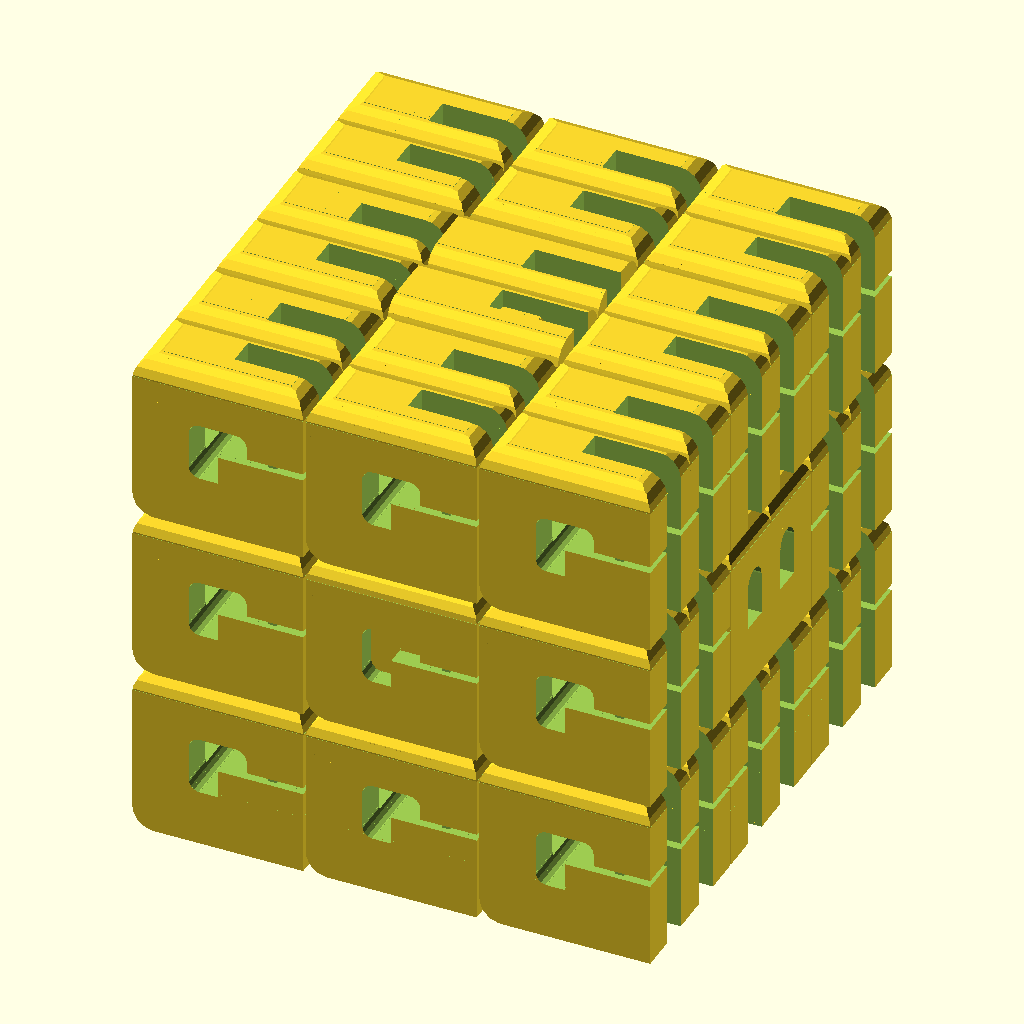
Cell 1 — every parameter at its default value.
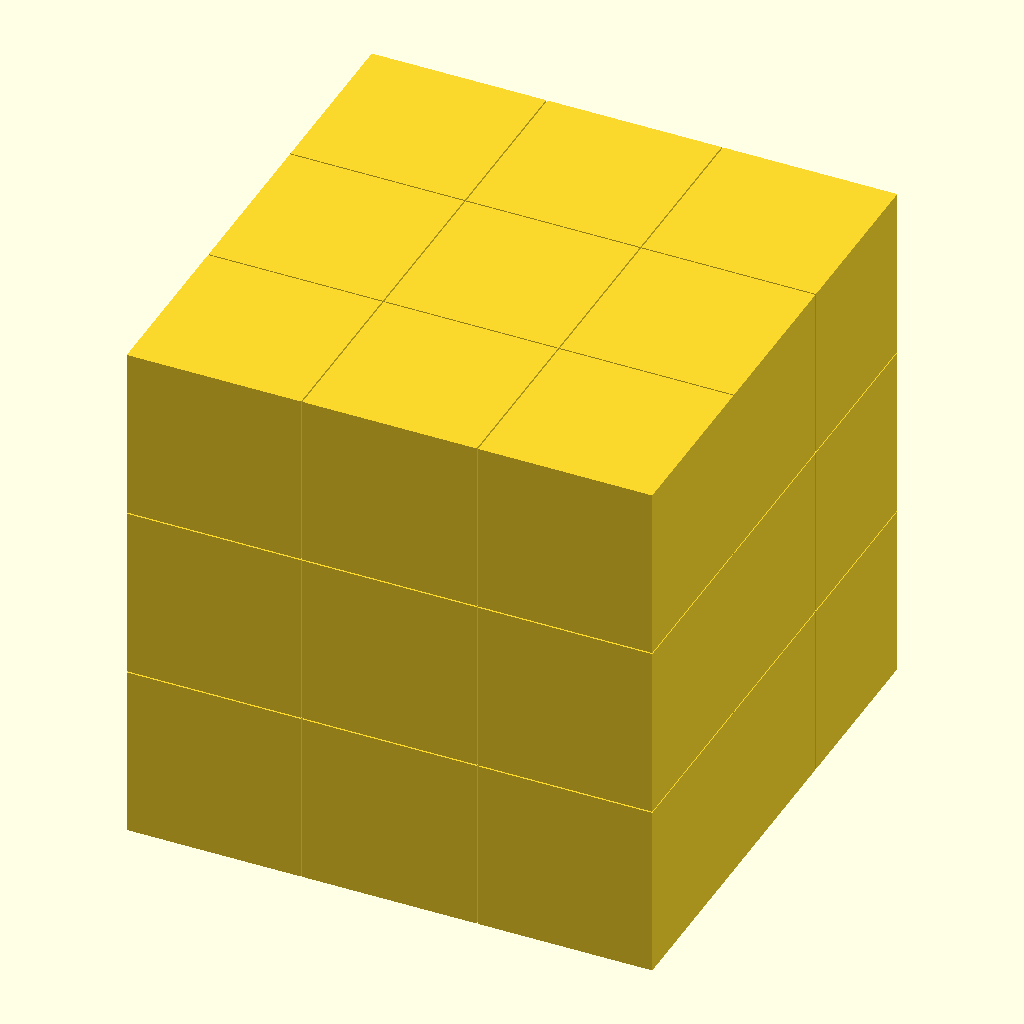
Cell 2: the same model with cle = 39.4.
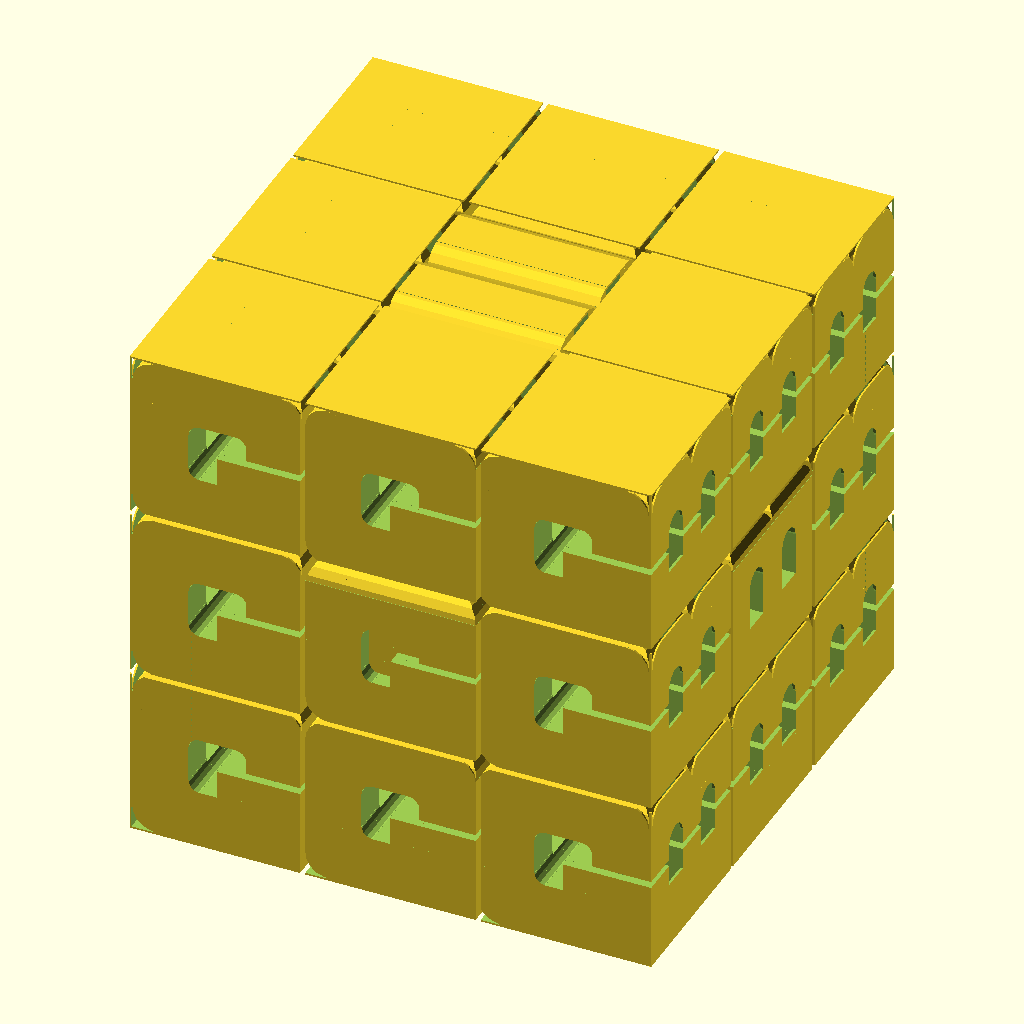
Cell 3 — gap set to 0.6, the other parameters unchanged.
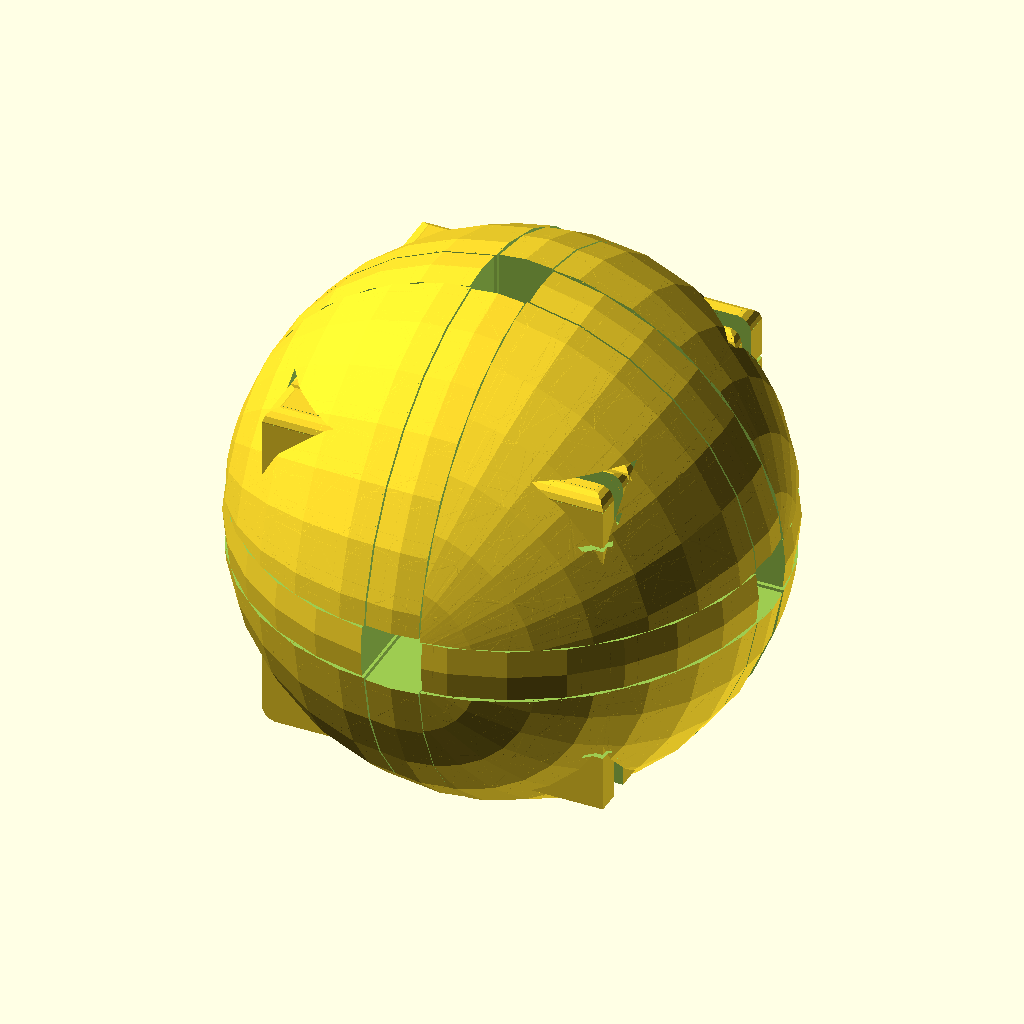
Cell 4: sph = 46 (everything else at default).
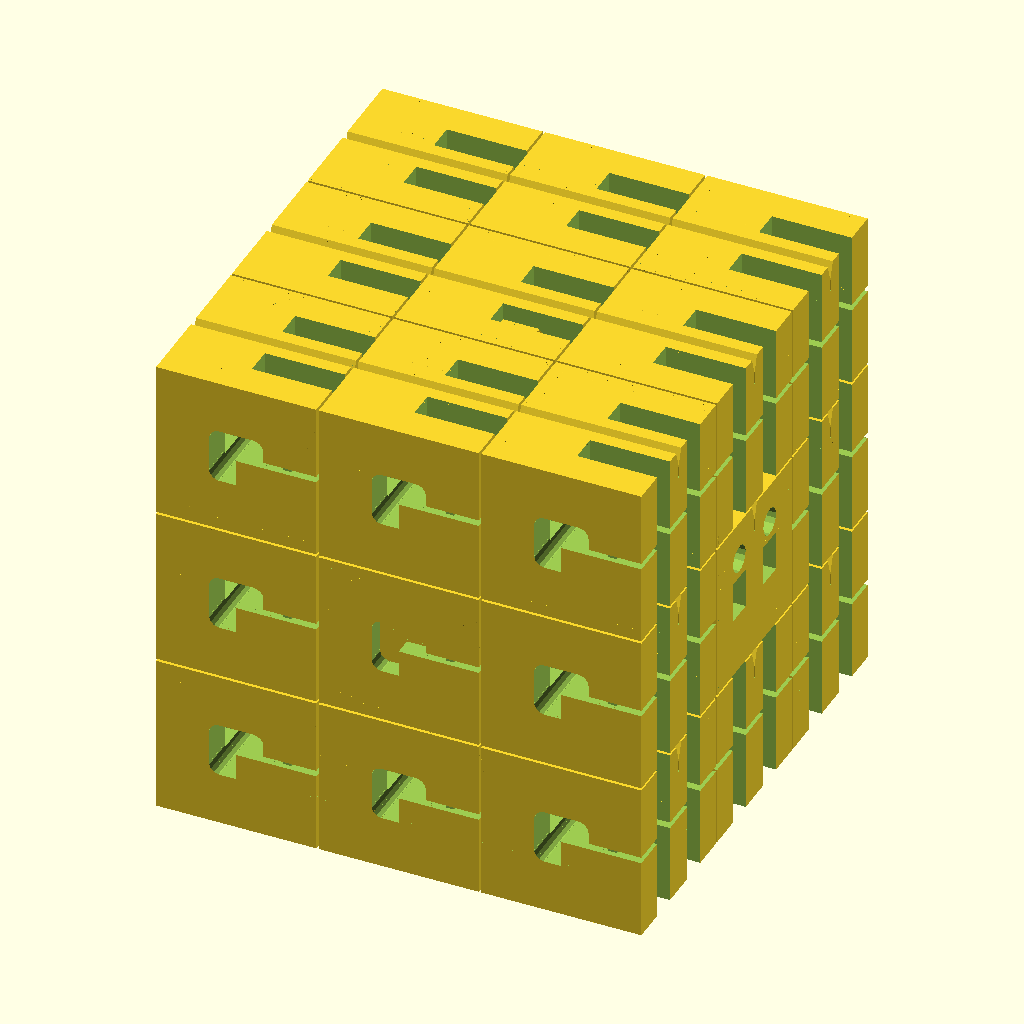
Cell 5: rad = 5 (everything else at default).
All cells are drawn from the same view direction (rotation 55°, 0°, 25°, orthographic, colour scheme Cornfield), but the view is re-fitted for each cell, so position and scale can differ between cells as well as the parameter.
Source of the model, inputs/thingiverse/files/thing-2203090/files/rubik-V3.scad:

//the actual length of one side of each small cube
cle=19.7;
//the gap between spinning parts
gap=0.3;
//the sphere that everything rotates around
sph=23;
// the radius of curvature for the edges of some of the cubes
rad=2.5;

//[hidden]
//the space reserved for each cube
csp=cle+gap;

//stuff for the beams
b_beamR=cle/4;  //beam is half the size of a cube, and radius is half the diameter
b_spinR=1.5*b_beamR; //half of what is left
b_beamL=cle*3+gap*2-2*cle/4; // full length of the cube less half of an endcap


module endCapRotation(radius,height)
{
    hh=height/2;
    rotate_extrude()polygon(points=[[0,hh],[radius-hh,hh],[radius,0],[radius-hh,-hh],[0,-hh]]);
}

module centerBeams()
{
    
	union()
    {
        // these are the long axles    
        rotate(90, [0, 1, 0])cylinder(h = b_beamL, r=b_beamR, center = true);
        rotate(90, [1, 0, 0])cylinder(h = b_beamL, r=b_beamR, center = true);
        rotate(90, [0, 0, 1])cylinder(h = b_beamL, r=b_beamR, center = true);

        // these are the cylinders that the end caps spin around
        translate([ 0, 0, b_beamL/2 ])                       endCapRotation(b_spinR,b_beamR);
        translate([ 0, 0, -b_beamL/2 ])                      endCapRotation(b_spinR,b_beamR);
        translate([ 0,b_beamL/2, 0])   rotate(90, [1, 0, 0]) endCapRotation(b_spinR,b_beamR);
        translate([ 0, -b_beamL/2, 0]) rotate(90, [1, 0, 0]) endCapRotation(b_spinR,b_beamR);
        translate([ b_beamL/2, 0, 0 ]) rotate(90, [0, 1, 0]) endCapRotation(b_spinR,b_beamR);
        translate([ -b_beamL/2, 0, 0 ])rotate(90, [0, 1, 0]) endCapRotation(b_spinR,b_beamR);
        // some support posts for #2 endcap above these will have to be broken off
        translate([0.5,3,-1.5*cle-gap])cube([2,1,4]);
        translate([1.0,1,-1.5*cle-gap])cube([1,5,0.6]);
        translate([0.5,-4,-1.5*cle-gap])cube([2,1,4]);
        translate([1.0,-6,-1.5*cle-gap])cube([1,5,0.6]);
	}

}

module caps()
{
    difference() 
    {
        translate([ 0, 0, cle+gap+cle/4 ]) cube([cle, cle, cle/2], center = true);
        // the space for the centerBeam to spin in
        translate([ 0, 0, cle+gap+cle/4 ]) endCapRotation(b_spinR+gap,b_beamR+2*gap);
        translate([ 0, 0, cle+gap+cle/4-b_beamR/2 ]) cylinder(h = b_beamR, r =b_beamR+gap, center = true);
        sphere(r=sph+gap, center = true);
	}
}

module edges()
{
    _lrg=sph*2;
	union()
    {
		difference()
        {
            // this is the rotational sphere
			sphere(r=sph, center = true, $fn=30);
			//less the parts that are on other small cubes
            translate([-_lrg/2+cle/4+gap, 0, 0]) cube([_lrg,_lrg,_lrg], center = true);	
			translate([0,-_lrg/2+cle/4+gap , 0]) cube([_lrg,_lrg,_lrg], center = true);
			translate([0, 0, _lrg/2+cle/4-gap]) cube([_lrg,_lrg,_lrg], center = true);
			translate([0, 0, -_lrg/2-cle/4+gap]) cube([_lrg,_lrg,_lrg], center = true);
            //some sloped edges in hope of making it not catch so much while you are turning it
            //translate([cle/2-2.2,cle, -cle/4])rotate([45,0,-20])cube([cle/4+.5,cle/8,1.5],center=true);
            //translate([cle/2-2.2,cle, cle/4])rotate([-45,0,-20])cube([cle/4+.5,cle/8,1.5],center=true);
            //translate([cle,cle/3+1.1, -cle/4+.4])rotate([45,0,-70])cube([cle/4+.5,cle/8,1.5],center=true);
            //translate([cle,cle/3+1.1, cle/4-.4])rotate([-45,0,-70])cube([cle/4+.5,cle/8,1.5],center=true);
            translate([0,cle/2+4,0.7])rotate([0,45,0])cube([cle,cle,1.5],center=true);
            translate([0,cle/2+4,-0.7])rotate([0,-45,0])cube([cle,cle,1.5],center=true);
            translate([cle/2+4,cle/4,cle/4-.4])rotate([45,0,0])cube([cle,cle/2,1.5],center=true);
            translate([cle/2+4,cle/4,-cle/4+.4])rotate([-45,0,0])cube([cle,cle/2,1.5],center=true);
		}
		difference()
        {
            translate([ cle+gap,cle+gap, 0 ]) cube([cle,cle,cle], center = true);
            sphere(r=sph+gap, center = true);
		}
        // this is the actual cube
        translate([cle/2+gap, cle/2+gap, -cle/4+gap]) cube([cle-gap, cle-gap, 2*(cle/4-gap)]);
	}
}

module edge_strength()
{
    translate([cle/2, cle/2-gap, -cle/4+gap]) cube([cle/2*.9, cle/2*.9, cle/2-2*gap]);
}
module corners()
{
    _lrg=sph*2;
	union(){
		difference()
        {
			sphere(r=sph, center = true, $fn=30);
			translate([-_lrg/2+cle/4, 0, 0]) cube([_lrg,_lrg,_lrg], center = true);	
			translate([0, -_lrg/2+cle/4, 0]) cube([_lrg,_lrg,_lrg], center = true);
			translate([0, 0, -_lrg/2+cle/4]) cube([_lrg,_lrg,_lrg], center = true);
            //some sloped edges to make it turn better
            translate([5,cle/2+4,5.7])rotate([0,45,0])cube([cle,cle,1.5],center=true);
            translate([12,cle/2,.7])rotate([-45,0,0])cube([cle,cle,1.5],center=true);
            translate([1,cle/2,12])rotate([-45,90,0])cube([cle,cle,1.5],center=true);
		}
		// this is the actual cube
        translate([ cle+gap, cle+gap, cle+gap ]) cube([cle,cle,cle], center = true);
	}

}
module corner_strength()
{
    translate([ cle-cle/3, cle-cle/3, cle-cle/3 ]) cube([cle/3,cle/3,cle/3], center = true);
}

//this is what to remove from the cube to make a G
module letterG()
{
	rotate([90,0,0]){
	  union(){
		translate([2.1, 2.1, 20]) cylinder(r=1.25, h=21, center = true, $fn = 15);
		translate([-2.1, 2.1, 20]) cylinder(r=1.25, h=21, center = true, $fn = 15);
		translate([-2.1, -2.1, 20]) cylinder(r=1.25, h=21, center = true, $fn = 15);
		translate([0, 1.05, 20]) cube([6.7,2.1,21], center = true);
		translate([0, 2.1, 20]) cube([4.2,2.5,21], center = true);
		translate([-1.05, 0, 20]) cube([2.1,6.7,21], center = true);
		translate([-2.1, 0, 20]) cube([2.5,4.2,21], center = true);
        // make a little support for the overhang
		translate([2.5, 0.325, 20 ]) cube([6, 0.75 ,21], center = true);
        translate([8.5, 0.325, 20 ]) cube([4, 0.75 ,21], center = true);
        translate([5, 0.325, 10.5 ]) cube([11, 0.75 ,2], center = true);
        translate([5, 0.325, cle+10.5 ]) cube([11, 0.75 ,2], center = true);
	  }	
		
	  difference(){
		translate([8.7, 8.7, 20]) cube([rad,rad,21], center = true);
		translate([7.35, 7.35, 20]) cylinder(r=rad, h=21, center = true, $fn = 15);	
	  }
		
	  difference(){
		translate([-8.7, 8.7, 20]) cube([rad,rad,21], center = true);
		translate([-7.35, 7.35, 20]) cylinder(r=rad, h=21, center = true, $fn = 15);	
	  }

	  difference(){
		translate([-8.7,-8.7, 20]) cube([rad,rad,21], center = true);
		translate([-7.35,-7.35, 20]) cylinder(r=rad, h=21, center = true, $fn = 15);		
      }
    }
}

//this is what to remove from the cube to make a E
module letterE()
{
	translate([cle/4+.01,4,-20])  cube([cle/2,3.4,cle+0.02], center=true);
	translate([cle/4+.01,-4,-20])  cube([cle/2,3.4,cle+0.02], center=true);	
}

//this is what to remove from the cube to make a B
module letterB()
{
	rotate([0,90,0]){
		difference(){
		translate([-8.7, -8.7, 20]) cube([rad,rad,21], center = true);
		translate([-7.35, -7.35, 20]) cylinder(r=rad, h=21, center = true, $fn = 15);	
		}
		
		difference(){
		translate([-8.7, 8.7, 20]) cube([rad,rad,21], center = true);
		translate([-7.35, 7.35, 20]) cylinder(r=rad, h=21, center = true, $fn = 15);	
		}
		
		difference(){
		translate([-8.7, 0 , 20]) cube([rad,5,21], center = true);
		translate([-7.35, -rad, 20]) cylinder(r=rad, h=21, center = true, $fn = 15);	
		translate([-7.35, rad, 20]) cylinder(r=rad, h=21, center = true, $fn = 15);	
		}

		translate([-rad,4,20])   cylinder(r=1.67,h=21, center=true, $fn=15);
		translate([-rad,-4,20])  cylinder(r=1.67, h = 21, center=true, $fn = 15);	
		translate([0,4,20])   cube([5,3.4,21], center = true);
		translate([0,-4,20])  cube([5,3.4,21], center = true);	
	}	
}


hideAxels=0;
hideX=0; // which layer to hide in the X direction. should be 0 for normal print
hideY=0;
hideZ=0;

if(hideAxels!=1)
centerBeams();


// Center caps
if(hideX!=2 && hideY!=2 && hideZ!=3)
difference(){
    rotate(180, [0, 1, 0]) caps();
    letterE();
}
if(hideX!=2 && hideY!=2 && hideZ!=1)
difference(){
    rotate(90, [0, 0, 1]) caps();     
    translate([0,0,40]) letterE();
    // now part of the B so the cap looks the same as those around it
    translate([-cle,0,cle+gap])rotate([0,90,0])
    {
        difference(){
            translate([-8.7, 0 , 20]) cube([rad,5,21], center = true);
            translate([-7.35, -rad, 20]) cylinder(r=rad, h=21, center = true, $fn = 15);	
            translate([-7.35, rad, 20]) cylinder(r=rad, h=21, center = true, $fn = 15);	
        }
        difference(){
            translate([-8.7, -8.7, 20]) cube([rad,rad,21], center = true);
            translate([-7.35, -7.35, 20]) cylinder(r=rad, h=21, center = true, $fn = 15);	
		}
		
		difference(){
            translate([-8.7, 8.7, 20]) cube([rad,rad,21], center = true);
            translate([-7.35, 7.35, 20]) cylinder(r=rad, h=21, center = true, $fn = 15);	
		}
    }
}
if(hideX!=2 && hideY!=3 && hideZ!=2)
difference(){
    rotate(90, [1, 0, 0]) caps();  
    letterG();
    translate([-cle,-cle-gap,0])rotate([180,-90,0])
    {
        difference(){
            translate([8.7, 8.7, 20]) cube([rad,rad,21], center = true);
            translate([7.35, 7.35, 20]) cylinder(r=rad, h=21, center = true, $fn = 15);	
        }
    }
}
if(hideX!=2 && hideY!=1 && hideZ!=2)
difference(){
    rotate(90, [-1, 0, 0]) caps(); 
    translate([0,40,0]) letterG();
    translate([cle,cle+gap,0])rotate([0,-90,0])
    {
        difference(){
            translate([8.7, 8.7, 20]) cube([rad,rad,21], center = true);
            translate([7.35, 7.35, 20]) cylinder(r=rad, h=21, center = true, $fn = 15);	
        }
    }
}

if(hideX!=1 && hideY!=2 && hideZ!=2)
difference(){
    rotate(90, [0, 1, 0]) caps();   
    letterB();
    translate([cle+gap,-cle,0])rotate([180,-90,90])
    {
        difference(){
            translate([8.7, 8.7, 20]) cube([rad,rad,21], center = true);
            translate([7.35, 7.35, 20]) cylinder(r=rad, h=21, center = true, $fn = 15);	
        }
    }
}
if(hideX!=3 && hideY!=2 && hideZ!=2)
difference(){
    rotate(90, [0, -1, 0]) caps(); 
    translate([-40,0,0])letterB();
    translate([-cle-gap,cle,0])rotate([180,-90,-90])
    {
        difference(){
            translate([8.7, 8.7, 20]) cube([rad,rad,21], center = true);
            translate([7.35, 7.35, 20]) cylinder(r=rad, h=21, center = true, $fn = 15);	
        }
    }
    translate([-cle-gap,-cle,0])rotate([180,90,-90])
    {
        difference(){
            translate([8.7, 8.7, 20]) cube([rad,rad,21], center = true);
            translate([7.35, 7.35, 20]) cylinder(r=rad, h=21, center = true, $fn = 15);	
        }
    }
}

// Corners
if(hideX!=1 && hideY!=1 && hideZ!=1)
union(){
    difference(){
        rotate(90, [0, 0, 1]) rotate(90, [1, 0, 0]) corners();   
        translate([20, 40, 20]) letterG();
        translate([20, 20, 40]) letterE();
        translate([0, 20, 20]) letterB();
    } 
    rotate(90, [0, 0, 1]) rotate(90, [1, 0, 0]) corner_strength();
}
if(hideX!=3 && hideY!=1 && hideZ!=1)
union(){
    difference(){
        rotate(180, [0, 0, 1]) rotate(90, [1, 0, 0]) corners();
        translate([-20, 40, 20]) letterG();
        translate([-20, 20, 40]) letterE();
        translate([-40, 20, 20]) letterB();
    } 
    rotate(180, [0, 0, 1]) rotate(90, [1, 0, 0]) corner_strength();
}
if(hideX!=3 && hideY!=3 && hideZ!=1)
union(){
    difference(){
        rotate(270, [0, 0, 1]) rotate(90, [1, 0, 0]) corners();
        translate([-20, 0, 20]) letterG();
        translate([-20, -20, 40]) letterE();
        translate([-40, -20, 20]) letterB();
    } 
    rotate(270, [0, 0, 1]) rotate(90, [1, 0, 0]) corner_strength();
}

if(hideX!=1 && hideY!=3 && hideZ!=1)
union(){
    difference(){
        rotate(360, [0, 0, 1]) rotate(90, [1, 0, 0]) corners();
        translate([20, 0, 20]) letterG();
        translate([20, -20, 40]) letterE();
        translate([0, -20, 20]) letterB();
    } 
    rotate(360, [0, 0, 1]) rotate(90, [1, 0, 0]) corner_strength();
}
if(hideX!=3 && hideY!=1 && hideZ!=3)
union(){
    difference(){
        rotate(90, [0, 0, 1]) rotate(90, [0, 1, 0]) corners();
        translate([-20, 40, -20]) letterG();
        translate([-20, 20, 0]) letterE();
        translate([-40, 20, -20]) letterB();
    } 
    rotate(90, [0, 0, 1]) rotate(90, [0, 1, 0])corner_strength();
}

if(hideX!=3 && hideY!=3 && hideZ!=3)
union(){
    difference(){
        rotate(180, [0, 0, 1]) rotate(90, [0, 1, 0]) corners();
        translate([-20, 0, -20]) letterG();
        translate([-20, -20, 0]) letterE();
        translate([-40, -20, -20]) letterB();
    }
    rotate(180, [0, 0, 1]) rotate(90, [0, 1, 0]) corner_strength();
}

if(hideX!=1 && hideY!=3 && hideZ!=3)
union(){
    difference(){
        rotate(270, [0, 0, 1]) rotate(90, [0, 1, 0]) corners();
        translate([20, 0, -20]) letterG();
        translate([20, -20, 0]) letterE();
        translate([0, -20, -20]) letterB();
    }
    rotate(270, [0, 0, 1]) rotate(90, [0, 1, 0]) corner_strength();
}
if(hideX!=1 && hideY!=1 && hideZ!=3)
union(){
    difference(){
        rotate(360, [0, 0, 1]) rotate(90, [0, 1, 0]) corners();
        translate([20, 40, -20]) letterG();
        translate([20, 20, 0]) letterE();
        translate([0, 20, -20]) letterB();
    }
    rotate(360, [0, 0, 1]) rotate(90, [0, 1, 0]) corner_strength();
}

// Edges
if(hideX!=2 && hideY!=1 && hideZ!=1)
union(){
    difference(){
        rotate(90, [0, 0, 1]) rotate(90, [1, 0, 0]) edges();
        translate([0, 40, 20]) letterG();
        translate([0, 20, 40]) letterE();
        translate([-20, 20, 20]) letterB();
    }
    rotate(90, [0, 0, 1]) rotate(90, [1, 0, 0]) edge_strength();
}
if(hideX!=3 && hideY!=2 && hideZ!=1)
union(){
    difference(){
        rotate(180, [0, 0, 1]) rotate(90, [1, 0, 0]) edges();
        translate([-20, 20, 20]) letterG();
        translate([-20, 0, 40]) letterE();
        translate([-40, 0, 20]) letterB();
    }
    rotate(180, [0, 0, 1]) rotate(90, [1, 0, 0]) edge_strength();
}

if(hideX!=2 && hideY!=3 && hideZ!=1)
union(){
    difference(){
        rotate(270, [0, 0, 1]) rotate(90, [1, 0, 0]) edges();
        translate([0, 0, 20]) letterG();
        translate([0, -20, 40]) letterE();
        translate([-20, -20, 20]) letterB();
    }
    rotate(270, [0, 0, 1]) rotate(90, [1, 0, 0]) edge_strength();
}
if(hideX!=1 && hideY!=2 && hideZ!=1)
union(){
    difference(){
        rotate(360, [0, 0, 1]) rotate(90, [1, 0, 0]) edges();
        translate([20, 20, 20]) letterG();
        translate([20, 0, 40]) letterE();
        translate([0, 0, 20]) letterB();
    }
    rotate(360, [0, 0, 1]) rotate(90, [1, 0, 0]) edge_strength();
}
if(hideX!=3 && hideY!=2 && hideZ!=3)
union(){
    difference(){
        rotate(90, [0, 0, 1]) rotate(90, [0, 1, 0]) edges();
        translate([-20, 20, -20]) letterG();
        translate([-20, 0, 0]) letterE();
        translate([-40, 0, -20]) letterB();
    }
    rotate(90, [0, 0, 1]) rotate(90, [0, 1, 0]) edge_strength();
}
if(hideX!=2 && hideY!=3 && hideZ!=3)
union(){
    difference(){
        rotate(180, [0, 0, 1]) rotate(90, [0, 1, 0]) edges();
        translate([0, 0, -20]) letterG();
        translate([0,-20, 0]) letterE();
        translate([-20, -20, -20]) letterB();
    }
    rotate(180, [0, 0, 1]) rotate(90, [0, 1, 0]) edge_strength();
}

if(hideX!=1 && hideY!=2 && hideZ!=3)
union(){
    difference(){
        rotate(270, [0, 0, 1]) rotate(90, [0, 1, 0]) edges();
        translate([20, 20, -20]) letterG();
        translate([20, 0, 0]) letterE();
        translate([0, 0, -20]) letterB();
    }
    rotate(270, [0, 0, 1]) rotate(90, [0, 1, 0]) edge_strength();
}

if(hideX!=2 && hideY!=1 && hideZ!=3)
union(){
    difference(){
        rotate(360, [0, 0, 1]) rotate(90, [0, 1, 0]) edges();
        translate([0, 40, -20]) letterG();
        translate([0,20, 0]) letterE();
        translate([-20, 20, -20]) letterB();
    }
    rotate(360, [0, 0, 1]) rotate(90, [0, 1, 0]) edge_strength();
}

if(hideX!=3 && hideY!=1 && hideZ!=2)
union(){
    difference(){
        rotate(90, [0, 0, 1]) edges();
        translate([-20, 40, 0]) letterG();
        translate([-20, 20, 20]) letterE();
        translate([-40, 20, 0]) letterB();
    }
    rotate(90, [0, 0, 1]) edge_strength();
}

if(hideX!=3 && hideY!=3 && hideZ!=2)
union(){
    difference(){
        rotate(180, [0, 0, 1]) edges();
        translate([-20, 0, 0]) letterG();
        translate([-20,-20, 20]) letterE();
        translate([-40, -20, 0]) letterB();
    }
    rotate(180, [0, 0, 1]) edge_strength();
}

if(hideX!=1 && hideY!=3 && hideZ!=2)
union(){
    difference(){
        rotate(270, [0, 0, 1]) edges();
        translate([20, 0, 0]) letterG();
        translate([20,-20, 20]) letterE();
        translate([0, -20, 0]) letterB();
    }
    rotate(270, [0, 0, 1]) edge_strength();
}

if(hideX!=1 && hideY!=1 && hideZ!=2)
union(){
    difference(){
        rotate(360, [0, 0, 1]) edges();
        translate([20, 40, 0]) letterG();
        translate([20,20, 20]) letterE();
        translate([0, 20, 0]) letterB();
    }
    rotate(360, [0, 0, 1]) edge_strength();
}

// finally some thin supports to hold up the cube, these will have to break away
translate([0,0,-cle/2-gap+gap*.95/2])difference()
{
    cube([cle*3+2*gap-rad*2,cle*3+2*gap-rad*2,gap*0.95],center=true);
    cube([cle*3+2*gap-rad*2-1,cle*3+2*gap-rad*2-1,gap],center=true);
}
translate([0,0,cle/2+gap/2])difference()
{
    cube([cle*3+2*gap-rad*2,cle*3+2*gap-rad*2,gap*0.95],center=true);
    cube([cle*3+2*gap-rad*2-1,cle*3+2*gap-rad*2-1,gap],center=true);
}
Parameter table extracted from the source (name, type, default, range or options):
cle: number, default 19.7
gap: number, default 0.3
sph: number, default 23
rad: number, default 2.5
